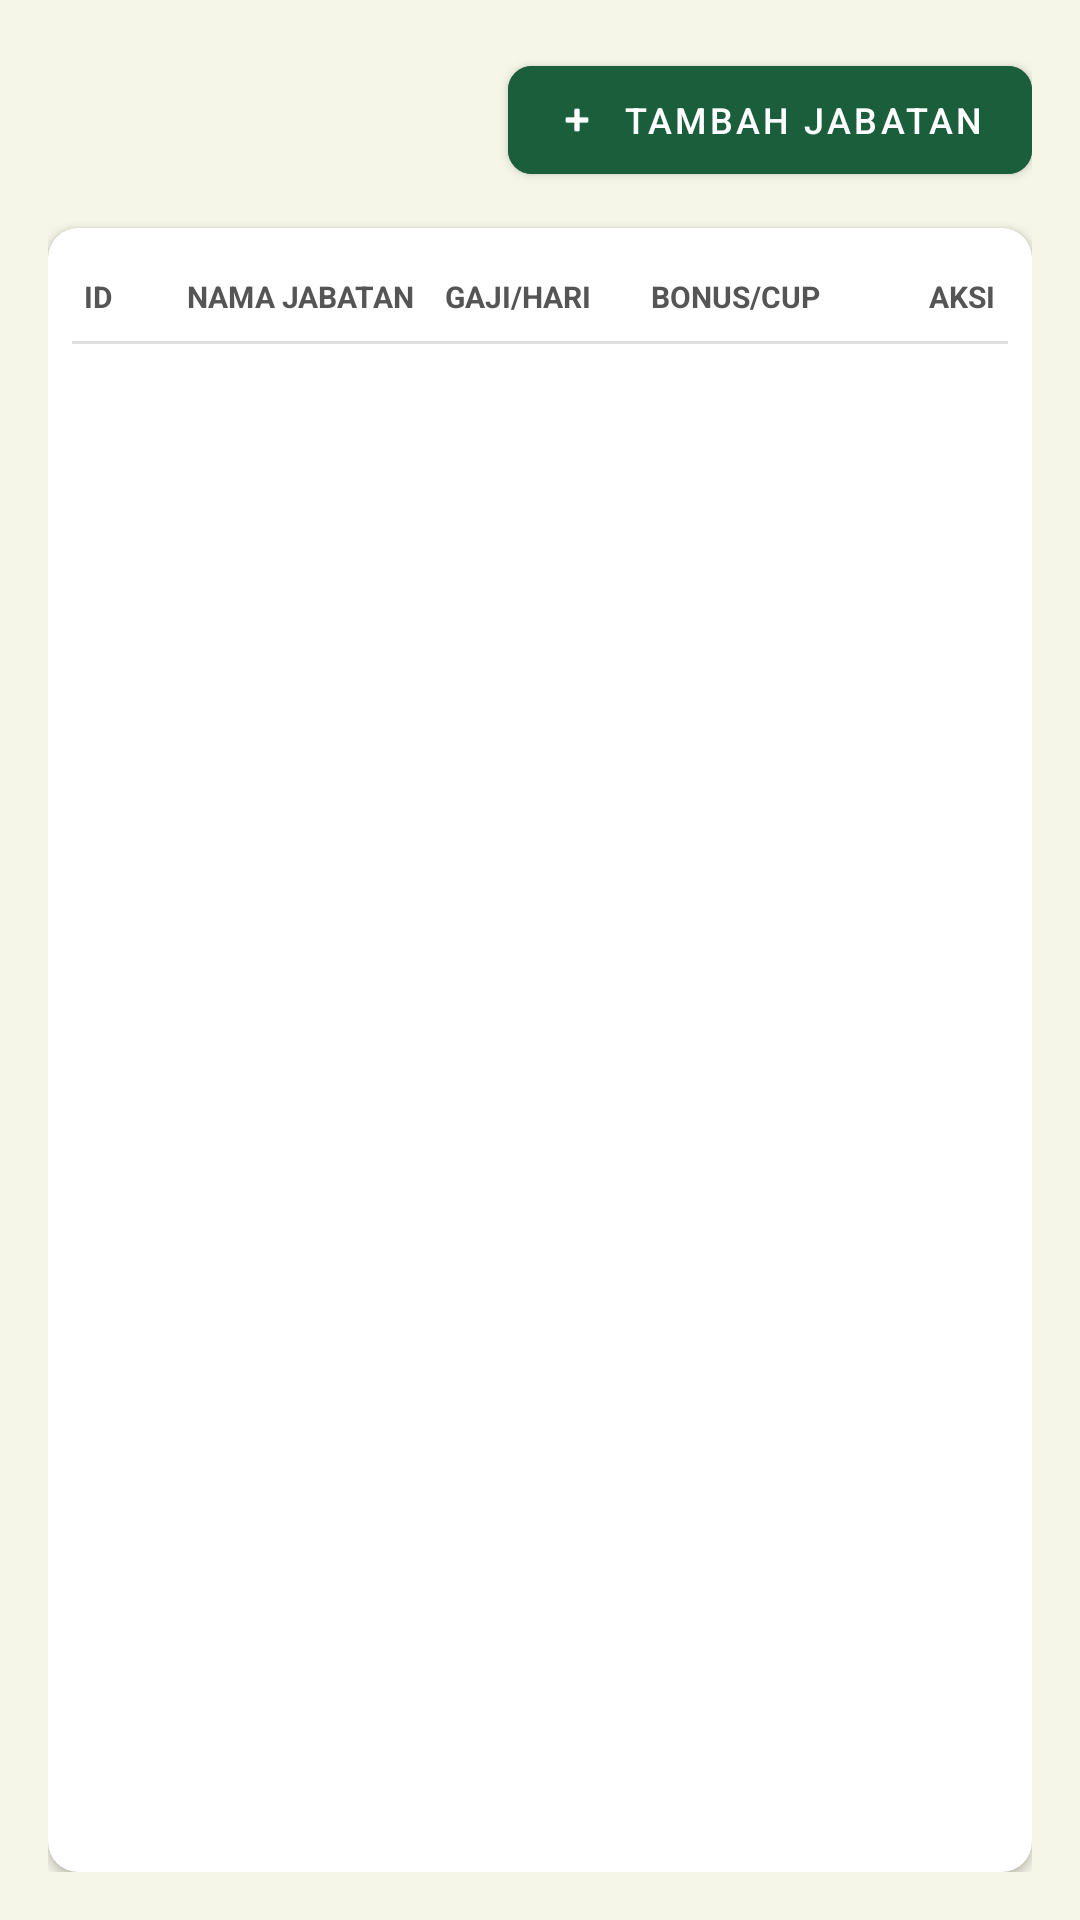

Write the Android layout XML for this screen, with the resource values it uses.
<!-- AndroidManifest.xml: application theme Theme.Kayuhan -->
<!-- res/layout/tab_jabatan.xml -->
<?xml version="1.0" encoding="utf-8"?>
<LinearLayout xmlns:android="http://schemas.android.com/apk/res/android"
    xmlns:app="http://schemas.android.com/apk/res-auto"
    android:layout_width="match_parent"
    android:layout_height="match_parent"
    android:orientation="vertical"
    android:background="#F5F5E8"
    android:padding="16dp">

    
    <LinearLayout
        android:layout_width="match_parent"
        android:layout_height="wrap_content"
        android:gravity="end"
        android:layout_marginBottom="12dp">

        <com.google.android.material.button.MaterialButton
            android:id="@+id/btnTambahJabatan"
            android:layout_width="wrap_content"
            android:layout_height="wrap_content"
            android:text="Tambah Jabatan"
            android:textColor="#FFFFFF"
            android:textSize="12sp"
            android:backgroundTint="#1B5E3B"
            app:cornerRadius="8dp"
            app:icon="@android:drawable/ic_input_add"
            app:iconTint="#FFFFFF"
            app:iconSize="14dp" />
    </LinearLayout>

    
    <androidx.cardview.widget.CardView
        android:layout_width="match_parent"
        android:layout_height="0dp"
        android:layout_weight="1"
        app:cardCornerRadius="10dp"
        app:cardElevation="2dp">

        <LinearLayout
            android:layout_width="match_parent"
            android:layout_height="match_parent"
            android:orientation="vertical"
            android:padding="8dp">

            
            <LinearLayout
                android:layout_width="match_parent"
                android:layout_height="wrap_content"
                android:orientation="horizontal"
                android:paddingVertical="8dp"
                android:paddingHorizontal="4dp">

                <TextView
                    android:layout_width="0dp"
                    android:layout_height="wrap_content"
                    android:layout_weight="0.6"
                    android:text="ID"
                    android:textColor="#555" android:textSize="10sp" android:textStyle="bold" />
                <TextView
                    android:layout_width="0dp"
                    android:layout_height="wrap_content"
                    android:layout_weight="1.5"
                    android:text="NAMA JABATAN"
                    android:textColor="#555" android:textSize="10sp" android:textStyle="bold" />
                <TextView
                    android:layout_width="0dp"
                    android:layout_height="wrap_content"
                    android:layout_weight="1.2"
                    android:text="GAJI/HARI"
                    android:textColor="#555" android:textSize="10sp" android:textStyle="bold" />
                <TextView
                    android:layout_width="0dp"
                    android:layout_height="wrap_content"
                    android:layout_weight="1"
                    android:text="BONUS/CUP"
                    android:textColor="#555" android:textSize="10sp" android:textStyle="bold" />
                <TextView
                    android:layout_width="0dp"
                    android:layout_height="wrap_content"
                    android:layout_weight="1"
                    android:text="AKSI"
                    android:textColor="#555" android:textSize="10sp" android:textStyle="bold"
                    android:gravity="end" />
            </LinearLayout>

            <View android:layout_width="match_parent" android:layout_height="1dp" android:background="#E0E0E0" />

            <androidx.recyclerview.widget.RecyclerView
                android:id="@+id/rvJabatan"
                android:layout_width="match_parent"
                android:layout_height="wrap_content"
                android:nestedScrollingEnabled="false" />

        </LinearLayout>
    </androidx.cardview.widget.CardView>

</LinearLayout>
<!-- resources referenced by this layout -->
<resources>
  <style name="Theme.Kayuhan" parent="Theme.MaterialComponents.DayNight.DarkActionBar">
          
          <item name="colorPrimary">@color/hijau_utama</item>
          <item name="colorPrimaryVariant">@color/hijau_cerah</item>
          <item name="colorOnPrimary">@color/white</item>
          
          <item name="colorSecondary">@color/teal_200</item>
          <item name="colorSecondaryVariant">@color/teal_700</item>
          <item name="colorOnSecondary">@color/black</item>
          
          <item name="android:statusBarColor">?attr/colorPrimaryVariant</item>
          
      </style>
  <color name="hijau_utama">#003D2E</color>
  <color name="hijau_cerah">#137356</color>
  <color name="white">#FFFFFFFF</color>
  <color name="teal_200">#FF03DAC5</color>
  <color name="teal_700">#FF018786</color>
  <color name="black">#FF000000</color>
</resources>
